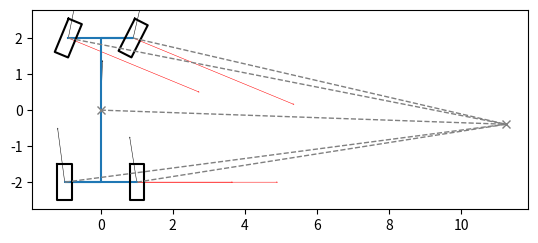

Write the Python code that produced this figure.
import numpy as np

from scipy.optimize import root
from scipy.integrate import solve_ivp

import matplotlib.pyplot as plt
from matplotlib.figure import Figure
from matplotlib.axes import Axes

from typing import Callable
from dataclasses import dataclass
import functools

@dataclass
class Vehicle:
    track_back_m: float = 1.5
    track_front_m: float = 1.5
    cg_to_front_m: float = 2.0
    cg_to_back_m: float = 2.0
    mass_kg: float = 1000
    yaw_inertia_multiplier: float = 1.0
    yaw_inertia_kgm2: float = np.nan
    steer_ratio_before_over_after_rack: float = 1.0
    toe_out_front_deg: float = 0.0
    toe_out_back_deg:  float = 0.0
    ackermann_factor: float = 1.0

    def wheelbase_m(self) -> float:
        return self.cg_to_front_m + self.cg_to_back_m
    
    def yaw_inertia_estimation_kgm2(self) -> float:
        '''
        Yaw inertia is calculated based on the moment of inertia of a rectangle
        with the previously informed dimensions
        '''
        track_mean_m = (self.track_front_m + self.track_back_m)/2
        rectangle_inertia_kgm2 = \
            1/12*self.mass_kg*(track_mean_m**2 + self.wheelbase_m**2)

        return rectangle_inertia_kgm2*self.yaw_inertia_multiplier

@dataclass
class Tire:
    cornering_stiffness_NperRad: float = 30000.0
    relaxation_length_m: float = 5.0

@dataclass
class WheelAngles:
    steer_fl: float
    steer_fr: float
    alpha_fl: float
    alpha_fr: float
    alpha_bl: float
    alpha_br: float

def calc_wheel_angles(
        car: Vehicle,
        *,
        steering_wheel_input_rad: float,
        side_slip_rad: float,
        dyaw_dt_rad_s: float,
        velocity_m_s: float
        ) -> WheelAngles:
    '''
    Calculate the following quantities:
    - Steering angle from the front left wheel [rad]
    - Steering angle from the front right wheel [rad]
    - Tire slip angle from the front left wheel [rad]
    - Tire slip angle from the front right wheel [rad]
    - Tire slip angle from the back left wheel [rad]
    - Tire slip angle from the back right wheel [rad]

    The output is provided as a Wheel_Angles object
    '''
    #region - Calculate steering angle from each individual wheel    
    
    # Shorthand for the necessary input
    steer = \
        steering_wheel_input_rad/car.steer_ratio_before_over_after_rack
    ack = car.ackermann_factor
    wf = car.track_front_m
    lf = car.cg_to_front_m
    lb = car.cg_to_back_m
    toe_f = np.deg2rad(car.toe_out_front_deg)

    # Calculation
    steer_fl_rad = \
        np.atan2(np.tan(steer), 1 - ack*wf/2*np.tan(steer)/(lf+lb)) \
            + toe_f*np.sign(steer)

    steer_fr_rad = \
        np.atan2(np.tan(steer), 1 + ack*wf/2*np.tan(steer)/(lf+lb)) \
            - toe_f*np.sign(steer)
    
    #endregion

    #region - Calculate tire slip angles at the front axle
    
    # Shorthand for the additional necessary input
    beta = side_slip_rad
    vel = velocity_m_s
    dyaw_dt = dyaw_dt_rad_s
    
    # Calculation
    alpha_fl_rad = \
        np.atan2(np.sin(beta) + dyaw_dt*lf/vel, np.cos(beta) - 
            (dyaw_dt/vel)*wf/2) - steer_fl_rad + toe_f*np.sign(steer)
        
    alpha_fr_rad = \
        np.atan2(np.sin(beta) + dyaw_dt*lf/vel, np.cos(beta) + 
            (dyaw_dt/vel)*wf/2) - steer_fr_rad - toe_f*np.sign(steer)

    #endregion
    
    #region - Calculate tire slip angles at the rear axle

    # Shorthand for the additional necessary input
    wb = car.track_back_m
    toe_b = np.deg2rad(car.toe_out_back_deg)

    # Calculation
    alpha_bl_rad = \
        np.atan2(np.sin(beta) - dyaw_dt*lb/vel, np.cos(beta) - 
            (dyaw_dt/vel)*wb/2) + toe_b*np.sign(steer)
        
    alpha_br_rad = \
        np.atan2(np.sin(beta) - dyaw_dt*lb/vel, np.cos(beta) + 
            (dyaw_dt/vel)*wb/2) - toe_b*np.sign(steer)
    
    #endregion

    #region - Define output and return statement
    output_rad = WheelAngles(steer_fl_rad,
                              steer_fr_rad,
                              alpha_fl_rad,
                              alpha_fr_rad,
                              alpha_bl_rad,
                              alpha_br_rad)
    
    return output_rad

    #endregion

@dataclass
class WheelForces:
    Fx_fl: float
    Fy_fl: float
    Fx_fr: float
    Fy_fr: float
    Fx_bl: float
    Fy_bl: float
    Fx_br: float
    Fy_br: float
    Fn_fl: float
    Fn_fr: float
    Fn_bl: float
    Fn_br: float

def calc_wheel_forces(
        car: Vehicle,
        *,
        tire_front: Tire,
        tire_rear: Tire,
        wheel_angles: WheelAngles,
        side_slip_rad: float
        ) -> WheelForces:
    ''' 
    Calculates X and Y compoenents of the force on each tire with respect to
    the vehicle reference frame. Also calculates the force component in the
    normal direction to the CG velocity vector
    '''
    #region - Calculate front axle wheel forces on vehicle reference frame

    # Shorthand for the necessary input
    c_f = tire_front.cornering_stiffness_NperRad
    toe_f = car.toe_out_front_deg
    d_fl = wheel_angles.steer_fl
    d_fr = wheel_angles.steer_fr
    a_fl = wheel_angles.alpha_fl
    a_fr = wheel_angles.alpha_fr

    # Calculation
    Fx_fl_N = +c_f*(a_fl*np.sin(d_fl + toe_f))
    Fy_fl_N = -c_f*(a_fl*np.cos(d_fl + toe_f))

    Fx_fr_N = +c_f*(a_fr*np.sin(d_fl - toe_f))
    Fy_fr_N = -c_f*(a_fr*np.cos(d_fl - toe_f))

    #endregion

    #region - Calculate back axle wheel forces on vehicle reference frame

    # Shorthand for the additional necessary input
    c_b = tire_rear.cornering_stiffness_NperRad
    toe_b = car.toe_out_back_deg
    a_bl = wheel_angles.alpha_bl
    a_br = wheel_angles.alpha_br

    # Calculation
    Fx_bl_N = +c_b*a_bl*np.sin(+toe_b)
    Fy_bl_N = -c_b*a_bl*np.cos(+toe_b)

    Fx_br_N = +c_b*a_br*np.sin(-toe_b)
    Fy_br_N = -c_b*a_br*np.cos(-toe_b)

    #endregion
    
    #region - Calculate the wheel force component normal to the CG 

    Fn_fl_N = c_f*a_fl*np.cos(side_slip_rad - d_fl)
    Fn_fr_N = c_f*a_fr*np.cos(side_slip_rad - d_fr)
    Fn_bl_N = c_b*a_bl*np.cos(side_slip_rad)
    Fn_br_N = c_b*a_br*np.cos(side_slip_rad)

    #endregion

    #region - Define output and return statement
    output_N = WheelForces(Fx_fl_N, Fy_fl_N,
                            Fx_fr_N, Fy_fr_N,
                            Fx_bl_N, Fy_bl_N,
                            Fx_br_N, Fy_br_N,
                            Fn_fl_N,
                            Fn_fr_N,
                            Fn_bl_N,
                            Fn_br_N)
    
    return output_N

    #endregion

@dataclass
class WheelMoments:
    Myaw_fl: float
    Myaw_fr: float
    Myaw_bl: float
    Myaw_br: float

def calc_wheel_moments(
        car: Vehicle,
        wheel_forces: WheelForces
        ):
    '''
    Calculates the yaw moment generated by each individual wheel
    '''
    #region - Calculate yaw moment generated by each individual wheel

    # Shorthand for the necessary input
    l_f = car.cg_to_front_m
    l_b = car.cg_to_back_m
    w_f = car.track_front_m
    w_b = car.track_back_m

    # Calculation
    Myaw_fl_Nm = + l_f*wheel_forces.Fy_fl - w_f/2*wheel_forces.Fx_fl
    Myaw_fr_Nm = + l_f*wheel_forces.Fy_fr + w_f/2*wheel_forces.Fx_fr
    Myaw_bl_Nm = - l_b*wheel_forces.Fy_bl - w_b/2*wheel_forces.Fx_bl
    Myaw_br_Nm = - l_b*wheel_forces.Fy_br + w_b/2*wheel_forces.Fx_br

    #endregion
    
    #region - Define output and return statement

    output_Nm = WheelMoments(Myaw_fl_Nm,
                              Myaw_fr_Nm,
                              Myaw_bl_Nm,
                              Myaw_br_Nm)
    
    return output_Nm

    #endregion

VALID_SSC_INPUT_NAMES = {"radius_of_turn_m",
                         "side_slip_rad",
                         "steering_wheel_input_rad",
                         "velocity_m_s"}

def validate_ssc_input(function):
    '''
    Custom decorator that validates the input given to the
    steady_state_cornering() function. Could also be implemented directly in
    steady_state_cornering(), but has been separated into a decorator to allow
    steady_state_cornering() to have only the physical calculation
    '''
    @functools.wraps(function)
    def wrapper(*args, **kwargs):
        input = kwargs.pop("input", None)

        if input is None:
            raise ValueError("The 'input' keyword argument is mandatory")

        if not isinstance(input, dict):
            raise TypeError("Input must be a dictionary")
        if len(input) != 2:
            raise ValueError("Dictionary must contain exactly two itens")
        
        validated_input = dict()

        for key, value in input.items():
            matches = [valid_name for valid_name in VALID_SSC_INPUT_NAMES \
                       if valid_name.startswith(key.lower())]
            
            if not matches:
                raise ValueError(f"'{key}' does not match any of the valid \
                                input ({VALID_SSC_INPUT_NAMES})")
            if len(matches) > 1:
                raise ValueError(f"'{key}' is ambiguous. \
                                 Matches found: {matches}")

            if matches[0] in validated_input:
                raise ValueError(f"Duplicated input '{matches[0]}' detected")
            
            validated_input[matches[0]] = value

            kwargs["input"] = validated_input

        return function(*args, **kwargs)
    return wrapper

@dataclass
class MotionState:
    radius_of_turn: float
    side_slip: float
    steering_wheel_input: float
    velocity: float
    dyaw_dt: float
    d2yaw_dt2: float
    dside_slip_dt: float

@dataclass
class ResultSet:
    car: Vehicle
    tire_front: Tire
    tire_rear: Tire
    motion_state: MotionState

@validate_ssc_input
def ssc_single_track(
        car: Vehicle,
        *,
        tire_front: Tire,
        tire_rear: Tire,
        input: dict
        ) -> ResultSet:
    '''
    Outputs velocity, turning radius, side slip angle and steering angle
    for a given vehicle and tires using the equations for a linear single
    track model. Two of the four parameters need to be passed as input.
    The remaining two parameters are calculated.
    '''
    # Shorthand for the necessary parameters
    m = car.mass_kg
    lf = car.cg_to_front_m
    lb = car.cg_to_back_m
    mf = m*lb/(lf+lb)
    mb = m*lf/(lf+lb)
    cf_twin = 2*tire_front.cornering_stiffness_NperRad
    cb_twin = 2*tire_rear.cornering_stiffness_NperRad
    steer_ratio = car.steer_ratio_before_over_after_rack

    # Definition of Eigenlenkgradient and Schwimmwinkelgradient
    EG = + mf/cf_twin - mb/cb_twin
    SG = - mb/cb_twin

    # Calculation of vehicle parameters depending on input
    sorted_keys = tuple(sorted(input.keys()))
    match sorted_keys:
        case ("radius_of_turn_m", "side_slip_rad"):
            R = input["radius_of_turn_m"]
            slip = input["side_slip_rad"]
            s = (lf+lb)/R + EG/SG*(slip - lb/R)
            v = np.sqrt((R*slip - lb)/SG)

        case ("radius_of_turn_m", "steering_wheel_input_rad"):
            R = input["radius_of_turn_m"]
            s = input["steering_wheel_input_rad"]/steer_ratio
            v = np.sqrt((R*s - (lf+lb))/EG)
            slip = lb/R + SG/EG*(s - (lf+lb)/R)

        case ("radius_of_turn_m", "velocity_m_s"):
            R = input["radius_of_turn_m"]
            v = input["velocity_m_s"]
            s = ((lf+lb) + EG*v**2)/R
            slip = (lb + SG*v**2)/R

        case ("side_slip_rad", "steering_wheel_input_rad"):
            slip = input["side_slip_rad"]
            s = input["steering_wheel_input_rad"]/steer_ratio
            v = np.sqrt((s*lb - slip*(lf+lb))/(slip*EG - s*SG))
            R = ((lf+lb) + EG*v**2)/s

        case ("side_slip_rad", "velocity_m_s"):
            slip = input["side_slip_rad"]
            v = input["velocity_m_s"]
            R = (lb + SG*v**2)/slip
            s = slip*((lf+lb) + EG*v**2)/(lb + SG*v**2)

        case ("steering_wheel_input_rad", "velocity_m_s"):
            s = input["steering_wheel_input_rad"]/steer_ratio
            v = input["velocity_m_s"]
            R = ((lf+lb) + EG*v**2)/s
            slip = s*((lb + SG*v**2)/((lf+lb) + EG*v**2))

    # Definition of output and return statement
    motion_state = MotionState(R, slip, s*steer_ratio, v, v/R, 0, 0)
    result_set = ResultSet(car, tire_front, tire_rear, motion_state)
    
    return result_set

@validate_ssc_input
def steady_state_cornering(
        car: Vehicle,
        *,
        tire_front: Tire,
        tire_rear: Tire,
        input: dict
        ):
    '''
    Outputs velocity, turning radius, side slip angle and steering angle
    for a given vehicle and tires using the equations for a non-linear
    (no small angles assumption) double track model.
    Two of the four parameters need to be passed as input.
    The remaining two parameters are calculated.
    '''
    single_track_result = ssc_single_track(car,
                                     tire_front=tire_front,
                                     tire_rear=tire_rear,
                                     input=input)
    
    def motion_equations(car: Vehicle,
                         *,
                         tire_front: Tire,
                         tire_rear: Tire,
                         steering_wheel_input_rad: float,
                         side_slip_rad: float,
                         velocity_m_s: float,
                         radius_of_turn_m: float):
        
        wheel_angles_rad = calc_wheel_angles(
            car,
            steering_wheel_input_rad=steering_wheel_input_rad,
            side_slip_rad=side_slip_rad,
            dyaw_dt_rad_s=velocity_m_s/radius_of_turn_m,
            velocity_m_s=velocity_m_s)
        
        wheel_forces_N = calc_wheel_forces(
            car,
            tire_front=tire_front,
            tire_rear=tire_rear,
            wheel_angles=wheel_angles_rad,
            side_slip_rad=side_slip_rad)
        
        force_centripetal_N = wheel_forces_N.Fn_fl + wheel_forces_N.Fn_fr \
            + wheel_forces_N.Fn_bl + wheel_forces_N.Fn_br
        
        force_centrifugal_N = car.mass_kg*velocity_m_s**2/radius_of_turn_m

        force_resultant_N = force_centripetal_N + force_centrifugal_N
        
        wheel_moments_Nm = calc_wheel_moments(car, wheel_forces=wheel_forces_N)
        
        yaw_moment_Nm = wheel_moments_Nm.Myaw_fl + wheel_moments_Nm.Myaw_fr \
            + wheel_moments_Nm.Myaw_bl + wheel_moments_Nm.Myaw_br
        
        return (force_resultant_N, yaw_moment_Nm)
    
    #region - Definition of parameters to solve for based on user input

    sorted_keys = tuple(sorted(input.keys()))
    match sorted_keys:
        case ("radius_of_turn_m", "side_slip_rad"):
            objective_function = \
                lambda x: motion_equations(
                    car = car,
                    tire_front=tire_front,
                    tire_rear=tire_rear,
                    radius_of_turn_m=input["radius_of_turn_m"],
                    side_slip_rad=input["side_slip_rad"],
                    steering_wheel_input_rad=x[0],
                    velocity_m_s=x[1])
            
            x0 = (single_track_result.steering_wheel_input,
                  single_track_result.velocity)

        case ("radius_of_turn_m", "steering_wheel_input_rad"):
            objective_function = \
                lambda x: motion_equations(
                    car = car,
                    tire_front=tire_front,
                    tire_rear=tire_rear,
                    radius_of_turn_m=input["radius_of_turn_m"],
                    steering_wheel_input_rad=input["steering_wheel_input_rad"],
                    side_slip_rad=x[0],
                    velocity_m_s=x[1])

            x0 = (single_track_result.side_slip,
                  single_track_result.velocity)

        case ("radius_of_turn_m", "velocity_m_s"):
            objective_function = \
                lambda x: motion_equations(
                    car = car,
                    tire_front=tire_front,
                    tire_rear=tire_rear,
                    radius_of_turn_m=input["radius_of_turn_m"],
                    velocity_m_s=input["velocity_m_s"],
                    steering_wheel_input_rad=x[0],
                    side_slip_rad=x[1])

            x0 = (single_track_result.motion_state.steering_wheel_input,
                  single_track_result.motion_state.side_slip)

        case ("side_slip_rad", "steering_wheel_input_rad"):
            objective_function = \
                lambda x: motion_equations(
                    car = car,
                    tire_front=tire_front,
                    tire_rear=tire_rear,
                    side_slip_rad=input["side_slip_rad"],
                    steering_wheel_input_rad=input["steering_wheel_input_rad"],
                    radius_of_turn_m=x[0],
                    velocity_m_s=x[1])

            x0 = (single_track_result.motion_state.radius_of_turn,
                  single_track_result.motion_state.velocity)

        case ("side_slip_rad", "velocity_m_s"):
            objective_function = \
                lambda x: motion_equations(
                    car = car,
                    tire_front=tire_front,
                    tire_rear=tire_rear,
                    side_slip_rad=input["side_slip_rad"],
                    velocity_m_s=input["velocity_m_s"],
                    steering_wheel_input_rad=x[0],
                    radius_of_turn_m=x[1])

            x0 = (single_track_result.motion_state.steering_wheel_input,
                  single_track_result.motion_state.radius_of_turn)

        case ("steering_wheel_input_rad", "velocity_m_s"):
            objective_function = \
                lambda x: motion_equations(
                    car = car,
                    tire_front=tire_front,
                    tire_rear=tire_rear,
                    steering_wheel_input_rad=input["steering_wheel_input_rad"],
                    velocity_m_s=input["velocity_m_s"],
                    side_slip_rad=x[0],
                    radius_of_turn_m=x[1])

            x0 = (single_track_result.motion_state.side_slip,
                  single_track_result.motion_state.radius_of_turn)
            
    #endregion

    solution = root(objective_function, x0=x0)
    
    #region - Definition of motion_state based on user informed input

    match sorted_keys:
        case ("radius_of_turn_m", "side_slip_rad"):
            motion_state = MotionState(
                input["radius_of_turn_m"],
                input["side_slip_rad"],
                solution.x[0],
                solution.x[1],
                np.nan,
                np.nan,
                np.nan)

        case ("radius_of_turn_m", "steering_wheel_input_rad"):
            motion_state = MotionState(
                input["radius_of_turn_m"],
                solution.x[0],
                input["steering_wheel_input_rad"],
                solution.x[1],
                np.nan,
                np.nan,
                np.nan)

        case ("radius_of_turn_m", "velocity_m_s"):
            motion_state = MotionState(
                input["radius_of_turn_m"],
                solution.x[0],
                solution.x[1],
                input["radius_of_turn_m"],
                np.nan,
                np.nan,
                np.nan)
            
        case ("side_slip_rad", "steering_wheel_input_rad"):
            motion_state = MotionState(
                solution.x[0],
                input["side_slip_rad"],
                input["steering_wheel_input_rad"],
                solution.x[1],
                np.nan,
                np.nan,
                np.nan)

        case ("side_slip_rad", "velocity_m_s"):
            motion_state = MotionState(
                solution.x[0],
                input["side_slip_rad"],
                solution.x[1],
                input["velocity_m_s"],
                np.nan,
                np.nan,
                np.nan)

        case ("steering_wheel_input_rad", "velocity_m_s"):
            motion_state = MotionState(
                solution.x[0],
                input["side_slip_rad"],
                solution.x[1],
                input["velocity_m_s"],
                np.nan,
                np.nan,
                np.nan)

    #endregion

    #region - Definition of result_set to be returned
    
    # Motion state parameters given steady state condition
    motion_state.dyaw_dt = motion_state.velocity/motion_state.radius_of_turn
    motion_state.d2yaw_dt2 = 0
    motion_state.dside_slip_dt = 0

    result_set = ResultSet(car, tire_front, tire_rear, motion_state)

    #endregion

    return result_set, solution

def visualize_vehicle(
        ax: Axes,
        result_set: ResultSet
        ):

    #region - Parameters used in multiple following sections

    rot_x_pts = lambda x,y,ang: x*np.cos(ang) - y*np.sin(ang)
    rot_y_pts = lambda x,y,ang: x*np.sin(ang) + y*np.cos(ang)
    
    lf = car.cg_to_front_m
    lb = car.cg_to_back_m
    wf = car.track_front_m
    wb = car.track_back_m

    wheel_locations_x_m = np.array([+lf,+lf,-lb,-lb])
    wheel_locations_y_m = np.array([+wf/2,-wf/2,-wb/2,+wb/2])
    
    #endregion

    #region - Vehicle body visualization

    body_lines_x = np.array([+lf,+lf,+lf,-lb,-lb,-lb])
    body_lines_y = np.array([+wf/2,-wf/2,0,0,+wb/2,-wb/2])

    rot_global = np.pi/2

    body_lines_x_glob_ref = \
                rot_x_pts(body_lines_x,
                          body_lines_y,
                          rot_global)
    
    body_lines_y_glob_ref = \
                rot_y_pts(body_lines_x,
                          body_lines_y,
                          rot_global)
    
    inputs = (body_lines_x_glob_ref, body_lines_y_glob_ref)
    ax.plot(*inputs)
    
    #endregion

    #region - Vehicle wheels visualization
    
    wheel_lines_x_m = np.array([+0.5, +0.5, -0.5, -0.5])
    wheel_lines_y_m = np.array([+0.2, -0.2, -0.2, +0.2])

    motion_state = result_set.motion_state

    wheel_angles = calc_wheel_angles(
        result_set.car,
        steering_wheel_input_rad=motion_state.steering_wheel_input,
        side_slip_rad=motion_state.side_slip,
        dyaw_dt_rad_s=motion_state.dyaw_dt,
        velocity_m_s=motion_state.velocity)

    # Shorthand for necessary parameters
    st_fl = wheel_angles.steer_fl
    st_fr = wheel_angles.steer_fr
    toe_f = np.deg2rad(car.toe_out_front_deg)
    toe_b = np.deg2rad(car.toe_out_back_deg)

    wheel_angle_rad = [
        st_fl - np.sign(st_fl)*toe_f,
        st_fr + np.sign(st_fr)*toe_f,
        +np.sign(st_fl)*toe_b,
        -np.sign(st_fr)*toe_b]
    
    wheel_lines_glob_ref = list()
    for x_shift, y_shift, wheel_ang in zip(wheel_locations_x_m,
                                           wheel_locations_y_m,
                                           wheel_angle_rad):
        
        wheel_x_car_ref = x_shift + \
            rot_x_pts(wheel_lines_x_m, wheel_lines_y_m, wheel_ang)
        
        wheel_y_car_ref = y_shift + \
            rot_y_pts(wheel_lines_x_m, wheel_lines_y_m, wheel_ang)
        
        wheel_x_glob_ref = \
            rot_x_pts(wheel_x_car_ref, wheel_y_car_ref, rot_global)
        
        wheel_y_glob_ref = \
            rot_y_pts(wheel_x_car_ref, wheel_y_car_ref, rot_global)

        inputs = (np.append(wheel_x_glob_ref, wheel_x_glob_ref[0]), 
                  np.append(wheel_y_glob_ref, wheel_y_glob_ref[0]))
        
        wheel_lines_glob_ref.append(ax.plot(*inputs, color='black'))

    #endregion

    #region - Center of gravity velocity visualization

    vel_cg_x = motion_state.velocity*np.cos(motion_state.side_slip)
    vel_cg_y = motion_state.velocity*np.sin(motion_state.side_slip)
    
    vel_cg_x_glob_ref = rot_x_pts(vel_cg_x, vel_cg_y, rot_global)
    vel_cg_y_glob_ref = rot_y_pts(vel_cg_x, vel_cg_y, rot_global)
    
    vel_cg_graphic = ax.quiver(0, 0, vel_cg_x_glob_ref, vel_cg_y_glob_ref,
                               scale=10, scale_units='x', width=0.001,
                               headlength=3, headaxislength=3, color='black')    
    
    #endregion

    #region - Velocity of individual wheels visualization
    
    vel_wheel_graphics = list()
    for wheel_x, wheel_y in zip(wheel_locations_x_m, wheel_locations_y_m):
        
        # The yaw velocity component is the cross product between yaw rate
        # vector and wheel position with respect to the vehicle CG:
        vel_yaw_x = -motion_state.dyaw_dt*wheel_y
        vel_yaw_y = +motion_state.dyaw_dt*wheel_x

        vel_wheel_x = vel_cg_x + vel_yaw_x
        vel_wheel_y = vel_cg_y + vel_yaw_y
        
        vel_wheel_x_glob_ref = \
            rot_x_pts(vel_wheel_x, vel_wheel_y, rot_global)
        vel_wheel_y_glob_ref = \
            rot_y_pts(vel_wheel_x, vel_wheel_y, rot_global)
        
        wheel_x_glob_ref = \
            rot_x_pts(wheel_x, wheel_y, rot_global)
        wheel_y_glob_ref = \
            rot_y_pts(wheel_x, wheel_y, rot_global)
        
        vel_wheel_graphics.append(
            ax.quiver(wheel_x_glob_ref, wheel_y_glob_ref,
                      vel_wheel_x_glob_ref, vel_wheel_y_glob_ref,
                      scale=10, scale_units='x', width=0.001, headlength=3, 
                      headaxislength=3, color='black'))
        
    #endregion

    #region - Path radius of CG visualization
    
    unit_normal_to_vel_cg_x = -vel_cg_y/motion_state.velocity
    unit_normal_to_vel_cg_y = +vel_cg_x/motion_state.velocity
    
    path_radius_cg_x = motion_state.radius_of_turn*unit_normal_to_vel_cg_x
    path_radius_cg_y = motion_state.radius_of_turn*unit_normal_to_vel_cg_y

    path_radius_cg_glob_ref_x = \
        rot_x_pts(path_radius_cg_x, path_radius_cg_y, rot_global)
    path_radius_cg_glob_ref_y = \
        rot_y_pts(path_radius_cg_x, path_radius_cg_y, rot_global)

    path_radius_cg_graphic = \
        ax.plot([0, path_radius_cg_glob_ref_x],
                [0, path_radius_cg_glob_ref_y],
                color='grey', marker='x', linestyle='dashed', linewidth=1)
    
    #endregion

    #region - Path radii of individual wheels
    
    path_radius_wheel_graphics = list()
    for wheel_x, wheel_y in zip(wheel_locations_x_m, wheel_locations_y_m):
        
        wheel_glob_ref_x = \
            rot_x_pts(wheel_x, wheel_y, rot_global)
        wheel_glob_ref_y = \
            rot_y_pts(wheel_x, wheel_y, rot_global)
        
        path_radius_wheel_graphics.append(
            ax.plot([wheel_glob_ref_x, path_radius_cg_glob_ref_x],
                    [wheel_glob_ref_y, path_radius_cg_glob_ref_y],
                    color='grey', linestyle='dashed', linewidth=1))
        
    #endregion

    #region - Force of individual wheels visualization

    wheel_forces = calc_wheel_forces(car,
                                     tire_front=tire_front,
                                     tire_rear=tire_rear,
                                     wheel_angles=wheel_angles,
                                     side_slip_rad=motion_state.side_slip)

    wheel_forcesX = [wheel_forces.Fx_fl, wheel_forces.Fx_fr,
                     wheel_forces.Fx_bl, wheel_forces.Fx_br]

    wheel_forcesY = [wheel_forces.Fy_fl, wheel_forces.Fy_fr,
                     wheel_forces.Fy_bl, wheel_forces.Fy_br]
    
    force_graphics = list()
    for forceX, forceY, locationX, locationY in zip(wheel_forcesX,
                                                    wheel_forcesY,
                                                    wheel_locations_x_m,
                                                    wheel_locations_y_m):

        wheel_loc_x_glob_ref = rot_x_pts(locationX, locationY, rot_global)
        wheel_loc_y_glob_ref = rot_y_pts(locationX, locationY, rot_global)
        
        forceX_glob_ref = rot_x_pts(forceX, forceY, rot_global)
        forceY_glob_ref = rot_y_pts(forceX, forceY, rot_global)

        force_graphics.append(
            ax.quiver(wheel_loc_x_glob_ref, wheel_loc_y_glob_ref,
                      forceX_glob_ref, forceY_glob_ref,
                      scale=1000, scale_units='x', width=0.001, headlength=3,
                      headaxislength=3, color='red'))
      
    #endregion

if __name__ == "__main__":
    car = Vehicle(cg_to_front_m = 2.0,
                  cg_to_back_m = 2.0,
                  toe_out_front_deg = 0.0,
                  toe_out_back_deg = 0.0,
                  track_front_m=1.8,
                  track_back_m=2,
                  ackermann_factor=1,
                  steer_ratio_before_over_after_rack= 13)
    
    tire_front = Tire(cornering_stiffness_NperRad=20000)
    tire_rear = Tire()

    result_set = ssc_single_track(car,
                           tire_front=tire_front,
                           tire_rear=tire_rear,
                           input={"side_slip": -2/57.3, "velocity": 50/3.6})
    
    fig, ax = plt.subplots()
    ax.set_aspect('equal')
    visualize_vehicle(ax, result_set)
    print()
